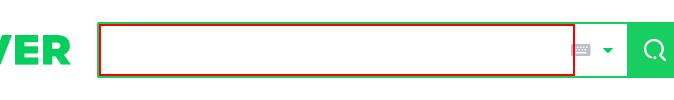
Task: type into
Workflow: Main

Step 1: type "내일날씨[k(enter)]" into the text box (chrome.exe)

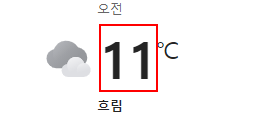
Step 2: get-text from the element in window '내일날씨 : 네이버 통합검색' (chrome.exe)

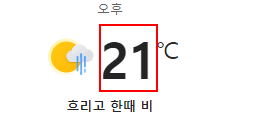
Step 3: get-text from the element in window '내일날씨 : 네이버 통합검색' (chrome.exe)

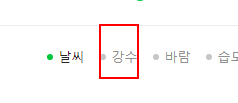
Step 4: click on the link '강수' in window '내일날씨 : 네이버 통합검색' (chrome.exe)

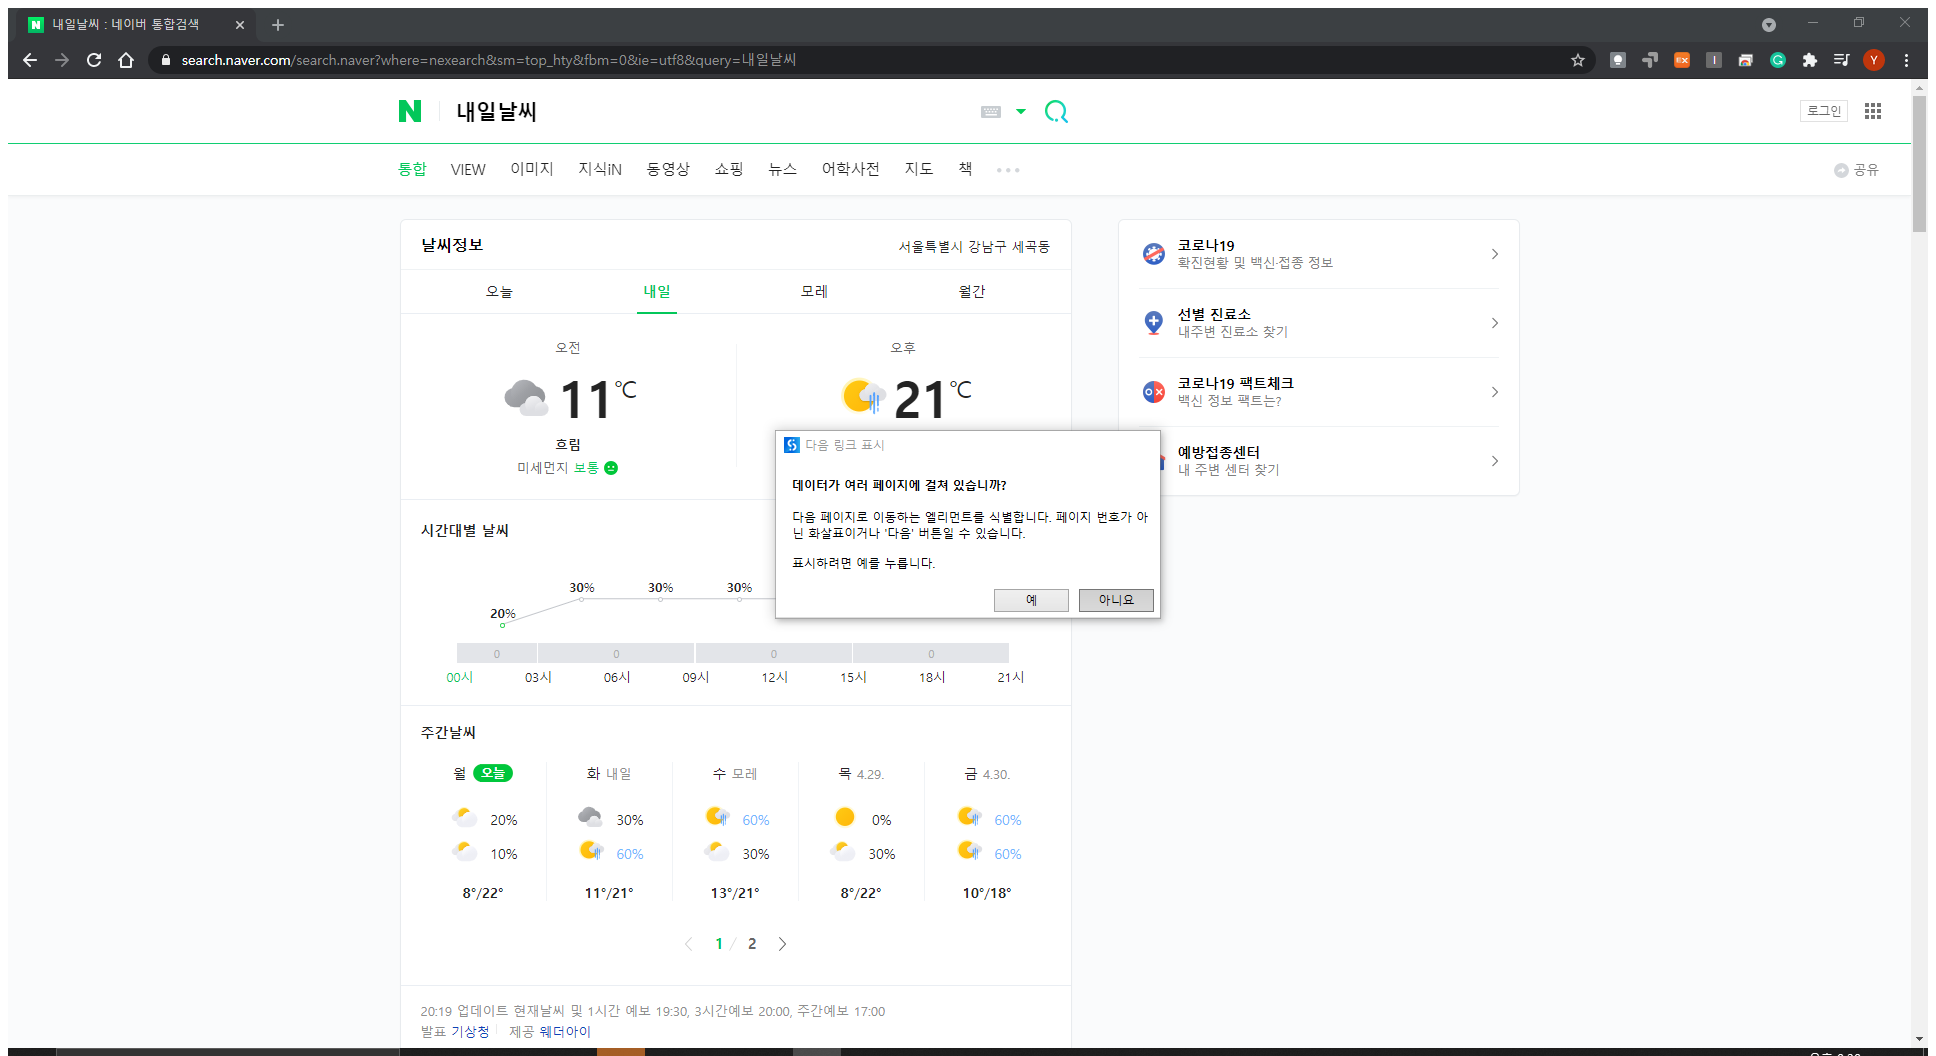
Step 5: Attach Browser '          Page' in window '내일날씨 : 네이버 통합검색' (chrome.exe)

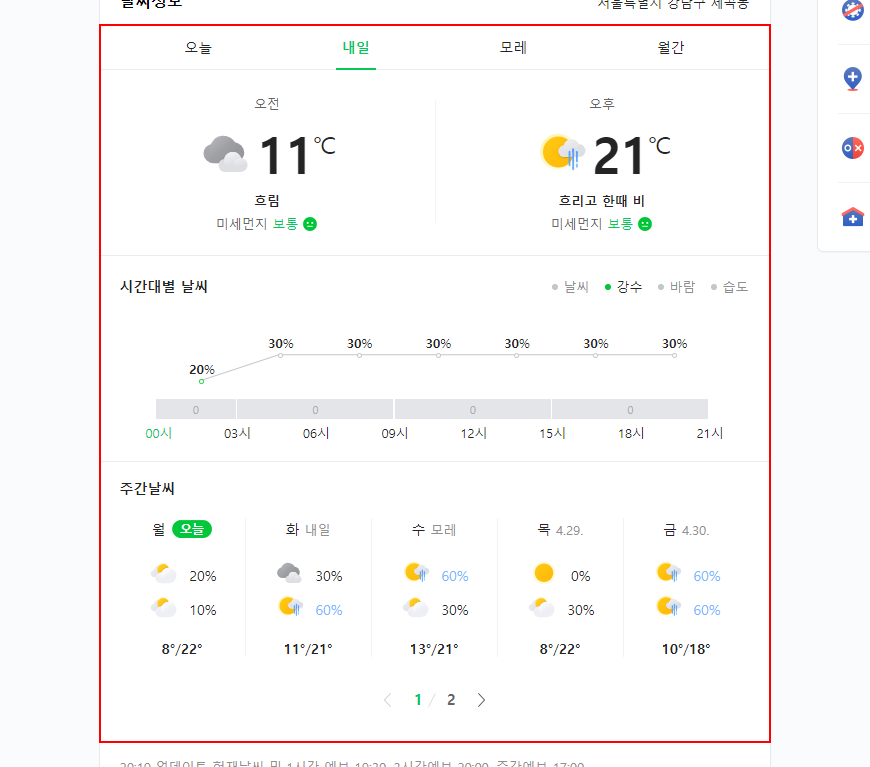
Step 6: get-text from the element